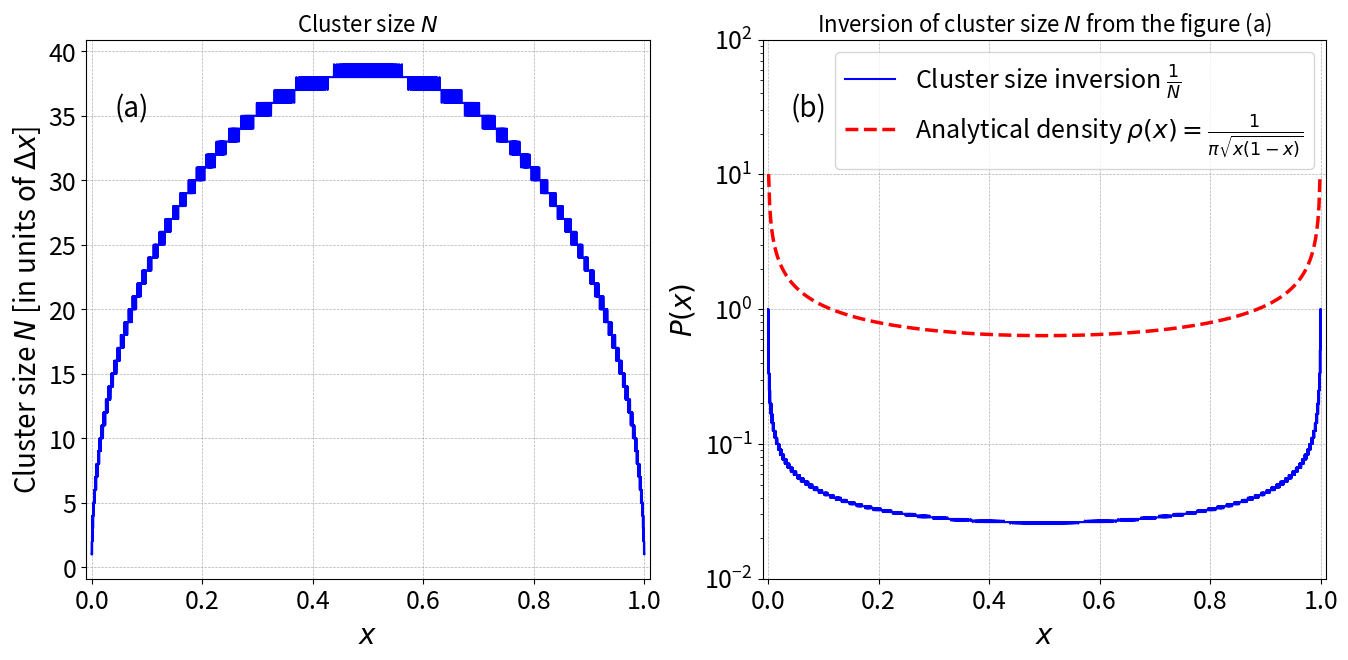

Generate this figure with matplotlib:
#!/usr/bin/env python3
# -*- coding: utf-8 -*-
"""
Modified from the original file (cowweb_symbol_sequence.py)
Created on Mon Nov  3 13:34:55 2025

[redacted]
"""

import numpy as np
import collections
import matplotlib.pyplot as plt

plt.close('all')
# --- Configuration Parameters ---
R = 4.0          # The growth rate parameter (0 < r <= 4).
# N: The number of initial points, uniformly distributed in [0, 1]
N_INITIAL_POINTS = 100000 
# Initial condition (X0 from the original file is no longer used for the main calculation)
# X0 = 0.0001 
MAX_ITERATIONS = 12 # Total number of points (x0 to x11) for the symbol sequence

def logistic_map(r, x):
    """
    Calculates the next iteration of the logistic map: x_{n+1} = r * x_n * (1 - x_n).
    """
    return r * x * (1 - x)

def generate_symbol_sequence(r, x0, num_iterations):
    """
    Generates the symbol sequence for the logistic map using the generating partition:
    Symbol '0' for x_n in [0, 0.5)
    Symbol '1' for x_n in [0.5, 1]
    
    Returns only the symbol sequence (string).
    """
    current_x = x0
    symbol_sequence = []
    
    # Calculate the trajectory and symbols
    for i in range(num_iterations):
        # Determine the symbol for the current x_n
        if current_x < 0.5:
            symbol = '0'
        else:
            symbol = '1'
        
        symbol_sequence.append(symbol)
        
        # Calculate the next iteration, x_{n+1}
        # Only calculate the next x if we haven't reached the last iteration
        if i < num_iterations - 1:
            current_x = logistic_map(r, current_x)
            
    return "".join(symbol_sequence)



def analyze_symbol_sequences(all_symbol_sequences, initial_points):
    """
    Arranges a 1D list of symbol sequences into a new structure where:
    - The first row contains only the unique symbol sequences.
    - The second row contains the count (number of repeats) and the list 
      of original indices for each unique sequence.

    The final output is a list of two lists (a 2D structure).

    Args:
        all_symbol_sequences (list): A 1D list of strings (the symbol sequences).

    Returns:
        list: A 2D list/array containing:
              [0]: List of unique symbol sequences (strings).
              [1]: List of metadata objects, where each object contains:
                   - 'count': The number of times the sequence appeared (int).
                   - 'indices': A list of original indices where the sequence 
                                was found (list of int).
    """
    # 1. Use an OrderedDict to maintain insertion order (order of first appearance)
    # The value will be a list to store the indices.
    sequence_map = collections.OrderedDict()

    # 2. Iterate through the original list and collect indices for each sequence
    for index, sequence in enumerate(all_symbol_sequences):
        if sequence not in sequence_map:
            # Initialize with an empty list of indices
            sequence_map[sequence] = []
        # Append the current index
        sequence_map[sequence].append(index)

    # 3. Construct the two "rows" (lists) for the final output
    unique_sequences = []
    metadata = []

    x_unique = np.zeros([len(sequence_map),2])
    
    it = 0

    for sequence, indices in sequence_map.items():
        
        # First Row: Unique Sequence
        unique_sequences.append(sequence)

        x_representative = np.mean(initial_points[indices])
        number_of_sequences = len(indices)
        
        x_unique[it,0] =   x_representative
        x_unique[it,1] =   number_of_sequences

        
        # Second Row: Count and Indices
        metadata.append({
            'count': number_of_sequences,
            'indices': indices,
            'x_values': initial_points[indices]           
        })

        it+=1
    # The result is a list containing the two structured lists
    result_array = [
        unique_sequences,
        metadata
    ]

    return result_array, x_unique



# 1. Generate N initial points uniformly distributed in [0, 1]
# We use a fixed seed for reproducibility of the random points
np.random.seed(42) 
initial_points = np.linspace(0.0, 1.0, N_INITIAL_POINTS)

# 2. Generate the symbol sequence for each initial point
all_symbol_sequences = []
for x0 in initial_points:
    # Trajectory is no longer returned as it is not needed for the final output
    symbol_sequence = generate_symbol_sequence(R, x0, MAX_ITERATIONS)
    all_symbol_sequences.append(symbol_sequence)

# 3. Print the results summary
print(f"--- Logistic Map Symbol Sequence Generation for Multiple Points ---")
print(f"Growth Rate (r): {R}")
print(f"Number of Initial Points (N): {N_INITIAL_POINTS}")
print(f"Initial Points Distribution: Uniform in [0, 1]")
print(f"Number of Iterations (Sequence Length): {MAX_ITERATIONS}")
print(f"Generating Partition: '0' for [0, 0.5), '1' for [0.5, 1]")
print("-----------------------------------------------------------------")
print(f"Total Symbol Sequences Generated: {len(all_symbol_sequences)}")

# Print a sample of the generated sequences for verification
print("\nFirst 5 Symbol Sequences:")
for i in range(5):
    print(f"x₀={initial_points[i]:.4f} -> S: {all_symbol_sequences[i]}")

print("\nLast 5 Symbol Sequences:")
for i in range(N_INITIAL_POINTS - 5, N_INITIAL_POINTS):
    print(f"x₀={initial_points[i]:.4f} -> S: {all_symbol_sequences[i]}")


ss, x_unique = analyze_symbol_sequences(all_symbol_sequences, initial_points)

x = x_unique[:,0]
cnt = x_unique[:,1]





# Create figure with two subplots
fig, (ax1, ax2) = plt.subplots(1, 2, figsize=(16, 7))
#fig.suptitle(r'Forced Duffing Oscillator: Trajectory Dispersion and Topological Entropy ($\epsilon = {}$)'.format(EPSILON), fontsize=18)

# --- LEFT PANEL: Phase Portrait Animation (ax1) ---
ax1.set_title(r'Cluster size $N$ ', fontsize=16)
ax1.set_xlabel(r'$x$', fontsize=20)
ax1.set_ylabel(r'Cluster size $N$ [in units of $\Delta x$]', fontsize=20)


ax1.set_xlim(-0.01, 1.01)
#ax1.set_ylim(v_min, v_max)
ax1.tick_params(axis='both', which='major', labelsize=18)

# Initialize the animated scatter plot
ax1.plot(x, cnt, color='blue', label=r'')
#scatter = ax1.plot([], [], 'o', color='blue', alpha=1.0, lw=0.1,  label=f'$N={N_TRAJECTORIES}$ Trajectories')

# Initialize the time display text
time_text = ax1.text(0.05, 0.9, '(a)', transform=ax1.transAxes, fontsize=20, verticalalignment='top', alpha=1)


ax1.grid(True, linestyle='--', linewidth=0.5)


# --- RIGHT PANEL: Topological Entropy Analysis (ax2) ---
ax2.set_title(r'Inversion of cluster size $N$ from the figure (a)', fontsize=16)
ax2.set_xlabel(r'$x$', fontsize=20)
# The slope is approximately the topological entropy: $h_{top} \approx \frac{d}{dt} \ln(N_{\epsilon}(t))$
ax2.set_ylabel(r'$P(x)$', fontsize=20)
ax2.tick_params(axis='both', which='major', labelsize=18)

ax2.plot(x, 1/cnt, color='blue', label=r'Cluster size inversion $\frac{1}{N}$')

x_analytical = np.linspace(0.001, 0.999, 500) # Avoid 0 and 1 to prevent division by zero
rho_analytical = 1 / (np.pi * np.sqrt(x_analytical * (1 - x_analytical)))
     
ax2.plot(x_analytical, rho_analytical, 
              label=r'Analytical density $\rho(x) = \frac{1}{\pi \sqrt{x(1-x)}}$', 
              color='red', 
              linestyle='--', 
              linewidth=2.5)


ax2.set_xlim(-0.01, 1.01)

ax2.set_ylim(1e-2,1e2)

ax2.set_yscale('log')

time_text = ax2.text(0.05, 0.9, '(b)', transform=ax2.transAxes, fontsize=20, verticalalignment='top', alpha=1)

ax2.legend(loc='upper right', fontsize=18)
ax2.grid(True, linestyle='--', linewidth=0.5)

plt.savefig('sequences_within_cluster.pdf')

# x_analytical = np.linspace(0.001, 0.999, 500) # Avoid 0 and 1 to prevent division by zero
# rho_analytical = 1 / (np.pi * np.sqrt(x_analytical * (1 - x_analytical)))
     
# plt.plot(x_analytical, rho_analytical, 
#               label=r'Analytical Solution ($\rho(x) = \frac{1}{\pi \sqrt{x(1-x)}}$)', 
#               color='darkblue', 
#               linestyle='--', 
#               linewidth=1.5)

















